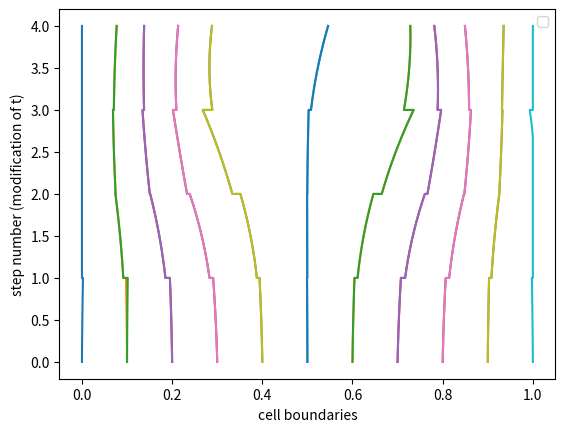

Write Python code to recreate this figure.
from matplotlib import pyplot
pyplot.plot( [ 2.31043e-09, 0.000141886, 0.000310998, 0.000507617, 0.000732072, 0.000984746,  0.00126608,  0.00157657,  0.00191678,  0.00228735, 1.54294e-11,  1.5209e-11, 1.49617e-11, 1.46875e-11, 1.43865e-11, 1.40586e-11, 1.37037e-11, 1.33221e-11, 1.29135e-11, 1.24781e-11,           0,           0,           0,           0,           0,           0,           0,           0,           0,           0,           0,           0,           0,           0,           0,           0,           0,           0,           0,           0 ], [           0,    0.111111,    0.222222,    0.333333,    0.444444,    0.555556,    0.666667,    0.777778,    0.888889,           1,           1,     1.11111,     1.22222,     1.33333,     1.44444,     1.55556,     1.66667,     1.77778,     1.88889,           2,           2,     2.11111,     2.22222,     2.33333,     2.44444,     2.55556,     2.66667,     2.77778,     2.88889,           3,           3,     3.11111,     3.22222,     3.33333,     3.44444,     3.55556,     3.66667,     3.77778,     3.88889,           4 ] )
pyplot.plot( [         0.1,   0.0998581,    0.099689,   0.0994924,   0.0992679,   0.0990153,   0.0987339,   0.0984234,   0.0980832,   0.0977127,   0.0916998,   0.0904038,   0.0889456,   0.0873253,   0.0855428,   0.0835981,   0.0814914,   0.0792224,   0.0767914,   0.0741981,   0.0746129,   0.0736657,   0.0727941,   0.0719983,    0.071278,   0.0706335,   0.0700646,   0.0695713,   0.0691537,   0.0688118,   0.0707833,   0.0710429,   0.0714104,   0.0718858,    0.072469,   0.0731601,   0.0739591,   0.0748659,   0.0758806,   0.0770032 ], [           0,    0.111111,    0.222222,    0.333333,    0.444444,    0.555556,    0.666667,    0.777778,    0.888889,           1,           1,     1.11111,     1.22222,     1.33333,     1.44444,     1.55556,     1.66667,     1.77778,     1.88889,           2,           2,     2.11111,     2.22222,     2.33333,     2.44444,     2.55556,     2.66667,     2.77778,     2.88889,           3,           3,     3.11111,     3.22222,     3.33333,     3.44444,     3.55556,     3.66667,     3.77778,     3.88889,           4 ] )
pyplot.plot( [         0.1,    0.100102,    0.100223,    0.100364,    0.100524,    0.100705,    0.100907,    0.101128,    0.101371,    0.101635,   0.0916998,   0.0904038,   0.0889456,   0.0873253,   0.0855428,   0.0835981,   0.0814914,   0.0792224,   0.0767914,   0.0741981,   0.0746129,   0.0736657,   0.0727941,   0.0719983,    0.071278,   0.0706335,   0.0700646,   0.0695713,   0.0691537,   0.0688118,   0.0707833,   0.0710429,   0.0714104,   0.0718858,    0.072469,   0.0731601,   0.0739591,   0.0748659,   0.0758806,   0.0770032 ], [           0,    0.111111,    0.222222,    0.333333,    0.444444,    0.555556,    0.666667,    0.777778,    0.888889,           1,           1,     1.11111,     1.22222,     1.33333,     1.44444,     1.55556,     1.66667,     1.77778,     1.88889,           2,           2,     2.11111,     2.22222,     2.33333,     2.44444,     2.55556,     2.66667,     2.77778,     2.88889,           3,           3,     3.11111,     3.22222,     3.33333,     3.44444,     3.55556,     3.66667,     3.77778,     3.88889,           4 ] )
pyplot.plot( [         0.2,    0.199685,     0.19931,    0.198875,    0.198379,    0.197824,    0.197209,    0.196533,    0.195798,    0.195003,    0.185143,    0.182713,    0.179952,    0.176861,     0.17344,    0.169689,    0.165607,    0.161194,    0.156452,    0.151378,    0.150436,    0.148241,    0.146146,    0.144154,    0.142262,    0.140472,    0.138783,    0.137195,    0.135709,    0.134324,    0.137754,    0.137291,    0.136949,    0.136726,    0.136624,    0.136642,     0.13678,    0.137038,    0.137416,    0.137915 ], [           0,    0.111111,    0.222222,    0.333333,    0.444444,    0.555556,    0.666667,    0.777778,    0.888889,           1,           1,     1.11111,     1.22222,     1.33333,     1.44444,     1.55556,     1.66667,     1.77778,     1.88889,           2,           2,     2.11111,     2.22222,     2.33333,     2.44444,     2.55556,     2.66667,     2.77778,     2.88889,           3,           3,     3.11111,     3.22222,     3.33333,     3.44444,     3.55556,     3.66667,     3.77778,     3.88889,           4 ] )
pyplot.plot( [         0.2,    0.199685,     0.19931,    0.198875,    0.198379,    0.197824,    0.197209,    0.196533,    0.195798,    0.195003,    0.185143,    0.182713,    0.179952,    0.176861,     0.17344,    0.169689,    0.165607,    0.161194,    0.156452,    0.151378,    0.150436,    0.148241,    0.146146,    0.144154,    0.142262,    0.140472,    0.138783,    0.137195,    0.135709,    0.134324,    0.137754,    0.137291,    0.136949,    0.136726,    0.136624,    0.136642,     0.13678,    0.137038,    0.137416,    0.137915 ], [           0,    0.111111,    0.222222,    0.333333,    0.444444,    0.555556,    0.666667,    0.777778,    0.888889,           1,           1,     1.11111,     1.22222,     1.33333,     1.44444,     1.55556,     1.66667,     1.77778,     1.88889,           2,           2,     2.11111,     2.22222,     2.33333,     2.44444,     2.55556,     2.66667,     2.77778,     2.88889,           3,           3,     3.11111,     3.22222,     3.33333,     3.44444,     3.55556,     3.66667,     3.77778,     3.88889,           4 ] )
pyplot.plot( [         0.3,    0.299433,    0.298755,    0.297968,     0.29707,    0.296063,    0.294945,    0.293718,     0.29238,    0.290933,    0.282885,    0.279868,    0.276386,     0.27244,    0.268029,    0.263153,    0.257813,    0.252008,    0.245739,    0.239005,    0.233124,    0.229408,    0.225752,    0.222156,     0.21862,    0.215143,    0.211727,    0.208371,    0.205074,    0.201838,    0.209463,    0.208544,    0.207962,    0.207718,     0.20781,     0.20824,    0.209006,     0.21011,    0.211551,    0.213329 ], [           0,    0.111111,    0.222222,    0.333333,    0.444444,    0.555556,    0.666667,    0.777778,    0.888889,           1,           1,     1.11111,     1.22222,     1.33333,     1.44444,     1.55556,     1.66667,     1.77778,     1.88889,           2,           2,     2.11111,     2.22222,     2.33333,     2.44444,     2.55556,     2.66667,     2.77778,     2.88889,           3,           3,     3.11111,     3.22222,     3.33333,     3.44444,     3.55556,     3.66667,     3.77778,     3.88889,           4 ] )
pyplot.plot( [         0.3,    0.299433,    0.298755,    0.297968,     0.29707,    0.296063,    0.294945,    0.293718,     0.29238,    0.290933,    0.282885,    0.279868,    0.276386,     0.27244,    0.268029,    0.263153,    0.257813,    0.252008,    0.245739,    0.239005,    0.233124,    0.229408,    0.225752,    0.222156,     0.21862,    0.215143,    0.211727,    0.208371,    0.205074,    0.201838,    0.209463,    0.208544,    0.207962,    0.207718,     0.20781,     0.20824,    0.209006,     0.21011,    0.211551,    0.213329 ], [           0,    0.111111,    0.222222,    0.333333,    0.444444,    0.555556,    0.666667,    0.777778,    0.888889,           1,           1,     1.11111,     1.22222,     1.33333,     1.44444,     1.55556,     1.66667,     1.77778,     1.88889,           2,           2,     2.11111,     2.22222,     2.33333,     2.44444,     2.55556,     2.66667,     2.77778,     2.88889,           3,           3,     3.11111,     3.22222,     3.33333,     3.44444,     3.55556,     3.66667,     3.77778,     3.88889,           4 ] )
pyplot.plot( [         0.4,    0.399613,    0.399149,    0.398609,    0.397993,    0.397301,    0.396532,    0.395687,    0.394766,    0.393768,    0.387866,    0.385505,    0.382721,    0.379513,    0.375882,    0.371828,     0.36735,    0.362449,    0.357124,    0.351376,    0.333518,    0.327609,     0.32136,    0.314768,    0.307836,    0.300561,    0.292946,    0.284988,     0.27669,    0.268049,    0.289107,    0.286608,    0.284715,    0.283427,    0.282745,    0.282667,    0.283195,    0.284328,    0.286067,     0.28841 ], [           0,    0.111111,    0.222222,    0.333333,    0.444444,    0.555556,    0.666667,    0.777778,    0.888889,           1,           1,     1.11111,     1.22222,     1.33333,     1.44444,     1.55556,     1.66667,     1.77778,     1.88889,           2,           2,     2.11111,     2.22222,     2.33333,     2.44444,     2.55556,     2.66667,     2.77778,     2.88889,           3,           3,     3.11111,     3.22222,     3.33333,     3.44444,     3.55556,     3.66667,     3.77778,     3.88889,           4 ] )
pyplot.plot( [         0.4,    0.399613,    0.399149,    0.398609,    0.397993,    0.397301,    0.396532,    0.395687,    0.394766,    0.393768,    0.387866,    0.385505,    0.382721,    0.379513,    0.375882,    0.371828,     0.36735,    0.362449,    0.357124,    0.351376,    0.333518,    0.327609,     0.32136,    0.314768,    0.307836,    0.300561,    0.292946,    0.284988,     0.27669,    0.268049,    0.289107,    0.286608,    0.284715,    0.283427,    0.282745,    0.282667,    0.283195,    0.284328,    0.286067,     0.28841 ], [           0,    0.111111,    0.222222,    0.333333,    0.444444,    0.555556,    0.666667,    0.777778,    0.888889,           1,           1,     1.11111,     1.22222,     1.33333,     1.44444,     1.55556,     1.66667,     1.77778,     1.88889,           2,           2,     2.11111,     2.22222,     2.33333,     2.44444,     2.55556,     2.66667,     2.77778,     2.88889,           3,           3,     3.11111,     3.22222,     3.33333,     3.44444,     3.55556,     3.66667,     3.77778,     3.88889,           4 ] )
pyplot.plot( [         0.5,    0.499945,    0.499879,    0.499803,    0.499716,    0.499619,    0.499511,    0.499392,    0.499262,    0.499123,    0.499703,    0.499669,    0.499634,    0.499596,    0.499557,    0.499516,    0.499473,    0.499428,    0.499382,    0.499334,    0.499762,    0.499905,    0.500096,    0.500335,    0.500623,    0.500959,    0.501343,    0.501775,    0.502256,    0.502785,    0.507939,    0.510583,     0.51362,    0.517051,    0.520875,    0.525092,    0.529703,    0.534707,    0.540104,    0.545895 ], [           0,    0.111111,    0.222222,    0.333333,    0.444444,    0.555556,    0.666667,    0.777778,    0.888889,           1,           1,     1.11111,     1.22222,     1.33333,     1.44444,     1.55556,     1.66667,     1.77778,     1.88889,           2,           2,     2.11111,     2.22222,     2.33333,     2.44444,     2.55556,     2.66667,     2.77778,     2.88889,           3,           3,     3.11111,     3.22222,     3.33333,     3.44444,     3.55556,     3.66667,     3.77778,     3.88889,           4 ] )
pyplot.plot( [         0.5,    0.499945,    0.499879,    0.499803,    0.499716,    0.499619,    0.499511,    0.499392,    0.499262,    0.499123,    0.499703,    0.499669,    0.499634,    0.499596,    0.499557,    0.499516,    0.499473,    0.499428,    0.499382,    0.499334,    0.499762,    0.499905,    0.500096,    0.500335,    0.500623,    0.500959,    0.501343,    0.501775,    0.502256,    0.502785,    0.507939,    0.510583,     0.51362,    0.517051,    0.520875,    0.525092,    0.529703,    0.534707,    0.540104,    0.545895 ], [           0,    0.111111,    0.222222,    0.333333,    0.444444,    0.555556,    0.666667,    0.777778,    0.888889,           1,           1,     1.11111,     1.22222,     1.33333,     1.44444,     1.55556,     1.66667,     1.77778,     1.88889,           2,           2,     2.11111,     2.22222,     2.33333,     2.44444,     2.55556,     2.66667,     2.77778,     2.88889,           3,           3,     3.11111,     3.22222,     3.33333,     3.44444,     3.55556,     3.66667,     3.77778,     3.88889,           4 ] )
pyplot.plot( [         0.6,    0.600272,    0.600599,     0.60098,    0.601414,    0.601903,    0.602446,    0.603044,    0.603695,      0.6044,    0.611334,     0.61358,    0.616235,      0.6193,    0.622775,    0.626659,    0.630952,    0.635655,    0.640767,    0.646288,    0.664924,    0.671048,    0.677602,    0.684586,    0.691998,     0.69984,    0.708111,    0.716812,    0.725941,      0.7355,    0.714031,    0.717465,    0.720433,    0.722936,    0.724974,    0.726547,    0.727654,    0.728297,    0.728474,    0.728186 ], [           0,    0.111111,    0.222222,    0.333333,    0.444444,    0.555556,    0.666667,    0.777778,    0.888889,           1,           1,     1.11111,     1.22222,     1.33333,     1.44444,     1.55556,     1.66667,     1.77778,     1.88889,           2,           2,     2.11111,     2.22222,     2.33333,     2.44444,     2.55556,     2.66667,     2.77778,     2.88889,           3,           3,     3.11111,     3.22222,     3.33333,     3.44444,     3.55556,     3.66667,     3.77778,     3.88889,           4 ] )
pyplot.plot( [         0.6,    0.600272,    0.600599,     0.60098,    0.601414,    0.601903,    0.602446,    0.603044,    0.603695,      0.6044,    0.611334,     0.61358,    0.616235,      0.6193,    0.622775,    0.626659,    0.630952,    0.635655,    0.640767,    0.646288,    0.664924,    0.671048,    0.677602,    0.684586,    0.691998,     0.69984,    0.708111,    0.716812,    0.725941,      0.7355,    0.714031,    0.717465,    0.720433,    0.722936,    0.724974,    0.726547,    0.727654,    0.728297,    0.728474,    0.728186 ], [           0,    0.111111,    0.222222,    0.333333,    0.444444,    0.555556,    0.666667,    0.777778,    0.888889,           1,           1,     1.11111,     1.22222,     1.33333,     1.44444,     1.55556,     1.66667,     1.77778,     1.88889,           2,           2,     2.11111,     2.22222,     2.33333,     2.44444,     2.55556,     2.66667,     2.77778,     2.88889,           3,           3,     3.11111,     3.22222,     3.33333,     3.44444,     3.55556,     3.66667,     3.77778,     3.88889,           4 ] )
pyplot.plot( [         0.7,    0.700461,    0.701013,    0.701654,    0.702386,    0.703207,    0.704119,     0.70512,    0.706211,    0.707393,    0.716688,    0.719672,    0.723125,    0.727045,    0.731433,    0.736289,    0.741612,    0.747403,    0.753662,    0.760388,    0.766235,    0.769902,    0.773497,    0.777021,    0.780473,    0.783853,    0.787162,      0.7904,    0.793566,     0.79666,    0.788688,    0.789339,    0.789624,    0.789543,    0.789097,    0.788285,    0.787107,    0.785564,    0.783654,     0.78138 ], [           0,    0.111111,    0.222222,    0.333333,    0.444444,    0.555556,    0.666667,    0.777778,    0.888889,           1,           1,     1.11111,     1.22222,     1.33333,     1.44444,     1.55556,     1.66667,     1.77778,     1.88889,           2,           2,     2.11111,     2.22222,     2.33333,     2.44444,     2.55556,     2.66667,     2.77778,     2.88889,           3,           3,     3.11111,     3.22222,     3.33333,     3.44444,     3.55556,     3.66667,     3.77778,     3.88889,           4 ] )
pyplot.plot( [         0.7,    0.700461,    0.701013,    0.701654,    0.702386,    0.703207,    0.704119,     0.70512,    0.706211,    0.707393,    0.716688,    0.719672,    0.723125,    0.727045,    0.731433,    0.736289,    0.741612,    0.747403,    0.753662,    0.760388,    0.766235,    0.769902,    0.773497,    0.777021,    0.780473,    0.783853,    0.787162,      0.7904,    0.793566,     0.79666,    0.788688,    0.789339,    0.789624,    0.789543,    0.789097,    0.788285,    0.787107,    0.785564,    0.783654,     0.78138 ], [           0,    0.111111,    0.222222,    0.333333,    0.444444,    0.555556,    0.666667,    0.777778,    0.888889,           1,           1,     1.11111,     1.22222,     1.33333,     1.44444,     1.55556,     1.66667,     1.77778,     1.88889,           2,           2,     2.11111,     2.22222,     2.33333,     2.44444,     2.55556,     2.66667,     2.77778,     2.88889,           3,           3,     3.11111,     3.22222,     3.33333,     3.44444,     3.55556,     3.66667,     3.77778,     3.88889,           4 ] )
pyplot.plot( [         0.8,    0.800425,     0.80093,    0.801518,    0.802186,    0.802935,    0.803766,    0.804678,    0.805672,    0.806746,    0.814373,     0.81674,     0.81943,    0.822444,    0.825781,    0.829442,    0.833427,    0.837735,    0.842367,    0.847322,    0.848114,    0.850201,    0.852172,    0.854025,    0.855761,     0.85738,    0.858883,    0.860268,    0.861536,    0.862687,    0.858538,    0.858401,    0.858043,    0.857463,    0.856661,    0.855638,    0.854393,    0.852926,    0.851238,    0.849328 ], [           0,    0.111111,    0.222222,    0.333333,    0.444444,    0.555556,    0.666667,    0.777778,    0.888889,           1,           1,     1.11111,     1.22222,     1.33333,     1.44444,     1.55556,     1.66667,     1.77778,     1.88889,           2,           2,     2.11111,     2.22222,     2.33333,     2.44444,     2.55556,     2.66667,     2.77778,     2.88889,           3,           3,     3.11111,     3.22222,     3.33333,     3.44444,     3.55556,     3.66667,     3.77778,     3.88889,           4 ] )
pyplot.plot( [         0.8,    0.800425,     0.80093,    0.801518,    0.802186,    0.802935,    0.803766,    0.804678,    0.805672,    0.806746,    0.814373,     0.81674,     0.81943,    0.822444,    0.825781,    0.829442,    0.833427,    0.837735,    0.842367,    0.847322,    0.848114,    0.850201,    0.852172,    0.854025,    0.855761,     0.85738,    0.858883,    0.860268,    0.861536,    0.862687,    0.858538,    0.858401,    0.858043,    0.857463,    0.856661,    0.855638,    0.854393,    0.852926,    0.851238,    0.849328 ], [           0,    0.111111,    0.222222,    0.333333,    0.444444,    0.555556,    0.666667,    0.777778,    0.888889,           1,           1,     1.11111,     1.22222,     1.33333,     1.44444,     1.55556,     1.66667,     1.77778,     1.88889,           2,           2,     2.11111,     2.22222,     2.33333,     2.44444,     2.55556,     2.66667,     2.77778,     2.88889,           3,           3,     3.11111,     3.22222,     3.33333,     3.44444,     3.55556,     3.66667,     3.77778,     3.88889,           4 ] )
pyplot.plot( [         0.9,    0.900184,    0.900403,    0.900657,    0.900945,    0.901268,    0.901627,     0.90202,    0.902447,     0.90291,    0.908119,    0.909403,    0.910853,    0.912466,    0.914243,    0.916185,    0.918291,    0.920561,    0.922995,    0.925593,    0.925481,    0.926508,    0.927477,    0.928385,    0.929234,    0.930023,    0.930752,    0.931422,    0.932032,    0.932582,    0.931498,    0.931874,    0.932258,     0.93265,    0.933051,    0.933461,    0.933878,    0.934304,    0.934739,    0.935182 ], [           0,    0.111111,    0.222222,    0.333333,    0.444444,    0.555556,    0.666667,    0.777778,    0.888889,           1,           1,     1.11111,     1.22222,     1.33333,     1.44444,     1.55556,     1.66667,     1.77778,     1.88889,           2,           2,     2.11111,     2.22222,     2.33333,     2.44444,     2.55556,     2.66667,     2.77778,     2.88889,           3,           3,     3.11111,     3.22222,     3.33333,     3.44444,     3.55556,     3.66667,     3.77778,     3.88889,           4 ] )
pyplot.plot( [         0.9,    0.900184,    0.900403,    0.900657,    0.900945,    0.901268,    0.901627,     0.90202,    0.902447,     0.90291,    0.908119,    0.909403,    0.910853,    0.912466,    0.914243,    0.916185,    0.918291,    0.920561,    0.922995,    0.925593,    0.925481,    0.926508,    0.927477,    0.928385,    0.929234,    0.930023,    0.930752,    0.931422,    0.932032,    0.932582,    0.931498,    0.931874,    0.932258,     0.93265,    0.933051,    0.933461,    0.933878,    0.934304,    0.934739,    0.935182 ], [           0,    0.111111,    0.222222,    0.333333,    0.444444,    0.555556,    0.666667,    0.777778,    0.888889,           1,           1,     1.11111,     1.22222,     1.33333,     1.44444,     1.55556,     1.66667,     1.77778,     1.88889,           2,           2,     2.11111,     2.22222,     2.33333,     2.44444,     2.55556,     2.66667,     2.77778,     2.88889,           3,           3,     3.11111,     3.22222,     3.33333,     3.44444,     3.55556,     3.66667,     3.77778,     3.88889,           4 ] )
pyplot.plot( [           1,    0.999863,      0.9997,     0.99951,    0.999294,     0.99905,    0.998778,    0.998478,     0.99815,    0.997792,           1,           1,           1,           1,           1,           1,           1,           1,           1,           1,           1,           1,           1,           1,           1,           1,           1,    0.998369,    0.995919,    0.993042,           1,           1,           1,           1,           1,           1,           1,           1,           1,           1 ], [           0,    0.111111,    0.222222,    0.333333,    0.444444,    0.555556,    0.666667,    0.777778,    0.888889,           1,           1,     1.11111,     1.22222,     1.33333,     1.44444,     1.55556,     1.66667,     1.77778,     1.88889,           2,           2,     2.11111,     2.22222,     2.33333,     2.44444,     2.55556,     2.66667,     2.77778,     2.88889,           3,           3,     3.11111,     3.22222,     3.33333,     3.44444,     3.55556,     3.66667,     3.77778,     3.88889,           4 ] )
pyplot.ylabel( 'step number (modification of t)' )
pyplot.xlabel( 'cell boundaries' )
pyplot.legend()
pyplot.show()
